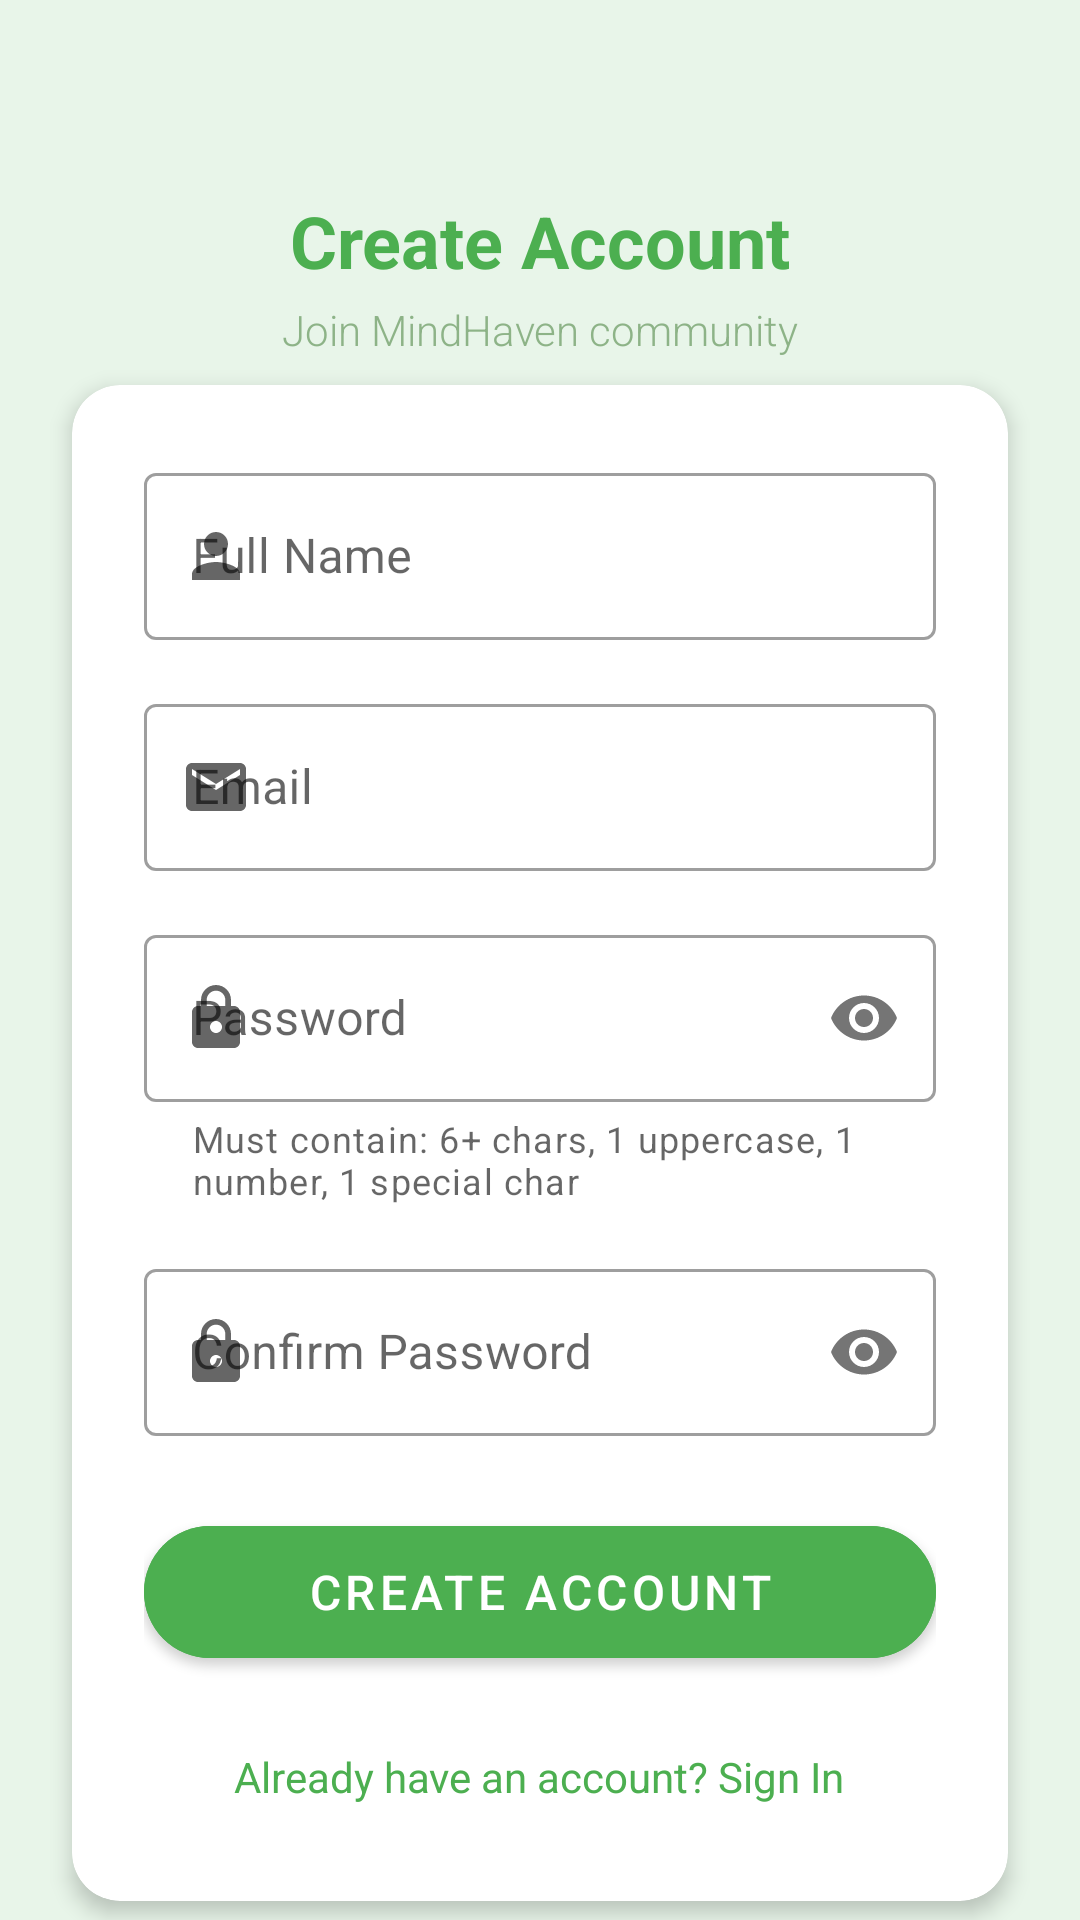

Android layout source for this screen:
<!-- AndroidManifest.xml: application theme Theme.MindHaven -->
<!-- res/layout/signup_activity.xml -->
<?xml version="1.0" encoding="utf-8"?>
<androidx.constraintlayout.widget.ConstraintLayout xmlns:android="http://schemas.android.com/apk/res/android"
    xmlns:app="http://schemas.android.com/apk/res-auto"
    android:layout_width="match_parent"
    android:layout_height="match_parent"
    android:background="#E8F5E9">

    <TextView
        android:id="@+id/signupTitle"
        android:layout_width="wrap_content"
        android:layout_height="wrap_content"
        android:text="Create Account"
        android:textSize="24sp"
        android:textStyle="bold"
        android:textColor="#4CAF50"
        app:layout_constraintTop_toTopOf="parent"
        app:layout_constraintStart_toStartOf="parent"
        app:layout_constraintEnd_toEndOf="parent"
        android:layout_marginTop="64dp"/>

    <TextView
        android:id="@+id/subtitleText"
        android:layout_width="wrap_content"
        android:layout_height="wrap_content"
        android:text="Join MindHaven community"
        android:textSize="14sp"
        android:textColor="#66975d"
        android:alpha="0.7"
        android:fontFamily="sans-serif-light"
        android:layout_marginTop="4dp"
        app:layout_constraintTop_toBottomOf="@id/signupTitle"
        app:layout_constraintStart_toStartOf="parent"
        app:layout_constraintEnd_toEndOf="parent" />

    <com.google.android.material.card.MaterialCardView
        android:layout_width="match_parent"
        android:layout_height="wrap_content"
        android:layout_marginHorizontal="24dp"
        android:layout_marginTop="32dp"
        app:cardCornerRadius="16dp"
        app:cardElevation="4dp"
        app:layout_constraintTop_toBottomOf="@id/signupTitle">

        <LinearLayout
            android:layout_width="match_parent"
            android:layout_height="wrap_content"
            android:orientation="vertical"
            android:padding="24dp">

            <com.google.android.material.textfield.TextInputLayout
                android:id="@+id/nameLayout"
                android:layout_width="match_parent"
                android:layout_height="wrap_content"
                android:hint="Full Name"
                app:startIconDrawable="@drawable/ic_person"
                style="@style/Widget.MaterialComponents.TextInputLayout.OutlinedBox">

                <com.google.android.material.textfield.TextInputEditText
                    android:id="@+id/nameInput"
                    android:layout_width="match_parent"
                    android:layout_height="wrap_content"
                    android:inputType="textPersonName"/>
            </com.google.android.material.textfield.TextInputLayout>

            <com.google.android.material.textfield.TextInputLayout
                android:id="@+id/emailLayout"
                android:layout_width="match_parent"
                android:layout_height="wrap_content"
                android:layout_marginTop="16dp"
                android:hint="Email"
                app:startIconDrawable="@drawable/ic_email"
                style="@style/Widget.MaterialComponents.TextInputLayout.OutlinedBox">

                <com.google.android.material.textfield.TextInputEditText
                    android:id="@+id/emailInput"
                    android:layout_width="match_parent"
                    android:layout_height="wrap_content"
                    android:inputType="textEmailAddress"/>
            </com.google.android.material.textfield.TextInputLayout>

            <com.google.android.material.textfield.TextInputLayout
                android:id="@+id/passwordLayout"
                android:layout_width="match_parent"
                android:layout_height="wrap_content"
                android:layout_marginTop="16dp"
                android:hint="Password"
                app:startIconDrawable="@drawable/ic_lock"
                app:passwordToggleEnabled="true"
                app:helperText="Must contain: 6+ chars, 1 uppercase, 1 number, 1 special char"
                style="@style/Widget.MaterialComponents.TextInputLayout.OutlinedBox">

                <com.google.android.material.textfield.TextInputEditText
                    android:id="@+id/passwordInput"
                    android:layout_width="match_parent"
                    android:layout_height="wrap_content"
                    android:inputType="textPassword"/>
            </com.google.android.material.textfield.TextInputLayout>

            <com.google.android.material.textfield.TextInputLayout
                android:id="@+id/confirmPasswordLayout"
                android:layout_width="match_parent"
                android:layout_height="wrap_content"
                android:layout_marginTop="16dp"
                android:hint="Confirm Password"
                app:startIconDrawable="@drawable/ic_lock"
                app:passwordToggleEnabled="true"
                style="@style/Widget.MaterialComponents.TextInputLayout.OutlinedBox">

                <com.google.android.material.textfield.TextInputEditText
                    android:id="@+id/confirmPasswordInput"
                    android:layout_width="match_parent"
                    android:layout_height="wrap_content"
                    android:inputType="textPassword"/>
            </com.google.android.material.textfield.TextInputLayout>

            <com.google.android.material.button.MaterialButton
                android:id="@+id/signupButton"
                android:layout_width="match_parent"
                android:layout_height="56dp"
                android:text="Create Account"
                android:textColor="#FFFFFF"
                android:textSize="16sp"
                android:layout_marginTop="24dp"
                app:cornerRadius="28dp"
                android:backgroundTint="#4CAF50"/>

            <TextView
                android:id="@+id/signinPrompt"
                android:layout_width="wrap_content"
                android:layout_height="wrap_content"
                android:text="Already have an account? Sign In"
                android:textColor="#4CAF50"
                android:layout_gravity="center"
                android:layout_marginTop="16dp"
                android:padding="8dp"/>

        </LinearLayout>

    </com.google.android.material.card.MaterialCardView>

</androidx.constraintlayout.widget.ConstraintLayout>
<!-- resources referenced by this layout -->
<resources>
  <!-- drawable ic_email (drawable) -->
  <?xml version="1.0" encoding="utf-8"?>
  <vector xmlns:android="http://schemas.android.com/apk/res/android"
      android:width="24dp"
      android:height="24dp"
      android:viewportWidth="24"
      android:viewportHeight="24">
      <path
          android:fillColor="#66975d"
          android:pathData="M20,4H4C2.9,4 2,4.9 2,6V18C2,19.1 2.9,20 4,20H20C21.1,20 22,19.1 22,18V6C22,4.9 21.1,4 20,4ZM20,8L12,13L4,8V6L12,11L20,6V8Z"/>
  </vector>
  <!-- drawable ic_lock (drawable) -->
  <?xml version="1.0" encoding="utf-8"?>
  <vector xmlns:android="http://schemas.android.com/apk/res/android"
      android:width="24dp"
      android:height="24dp"
      android:viewportWidth="24"
      android:viewportHeight="24">
      <path
          android:fillColor="#66975d"
          android:pathData="M18,8H17V6C17,3.24 14.76,1 12,1C9.24,1 7,3.24 7,6V8H6C4.9,8 4,8.9 4,10V20C4,21.1 4.9,22 6,22H18C19.1,22 20,21.1 20,20V10C20,8.9 19.1,8 18,8ZM12,17C10.9,17 10,16.1 10,15C10,13.9 10.9,13 12,13C13.1,13 14,13.9 14,15C14,16.1 13.1,17 12,17ZM15.1,8H8.9V6C8.9,4.29 10.29,2.9 12,2.9C13.71,2.9 15.1,4.29 15.1,6V8Z"/>
  </vector>
  <!-- drawable ic_person (drawable) -->
  <?xml version="1.0" encoding="utf-8"?>
  <vector xmlns:android="http://schemas.android.com/apk/res/android"
      android:width="24dp"
      android:height="24dp"
      android:viewportWidth="24"
      android:viewportHeight="24">
      <path
          android:fillColor="#66975d"
          android:pathData="M12,12C14.21,12 16,10.21 16,8C16,5.79 14.21,4 12,4C9.79,4 8,5.79 8,8C8,10.21 9.79,12 12,12ZM12,14C9.33,14 4,15.34 4,18V20H20V18C20,15.34 14.67,14 12,14Z"/>
  </vector>
  <style name="Theme.MindHaven" parent="Theme.MaterialComponents.Light.NoActionBar">
          
          <item name="colorPrimary">#64BA9E</item>
          <item name="colorPrimaryVariant">#4CAF50</item>
          <item name="colorOnPrimary">@color/white</item>
          
          <item name="colorSecondary">#03DAC5</item>
          <item name="colorSecondaryVariant">#018786</item>
          <item name="colorOnSecondary">@color/black</item>
          
          <item name="android:statusBarColor">?attr/colorPrimaryVariant</item>
      </style>
  <color name="white">#FFFFFF</color>
  <color name="black">#000000</color>
</resources>
